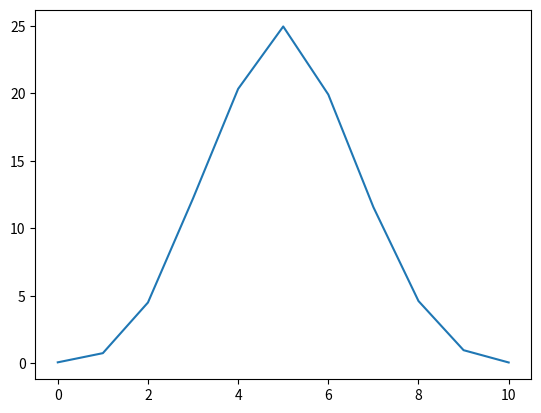

This chart was generated by the following Python code:
import matplotlib.pyplot as plt
import numpy as np

import random


def flip_coin() -> dict:
    cases = {0: 0, 1: 0, 2: 0, 3: 0, 4: 0, 5: 0, 6: 0, 7: 0, 8: 0, 9: 0, 10: 0}
    for _ in range(10000):
        coin_number = [random.randint(0, 1) for _ in range(10)].count(1)

        cases[coin_number] += 1

    for key in cases:
        cases[key] /= 100

    return cases


def draw_gaussian_distribution_graph(values: dict) -> None:
    ypoints = np.array(list(values.values()))

    plt.plot(ypoints)
    plt.show()


draw_gaussian_distribution_graph(flip_coin())
